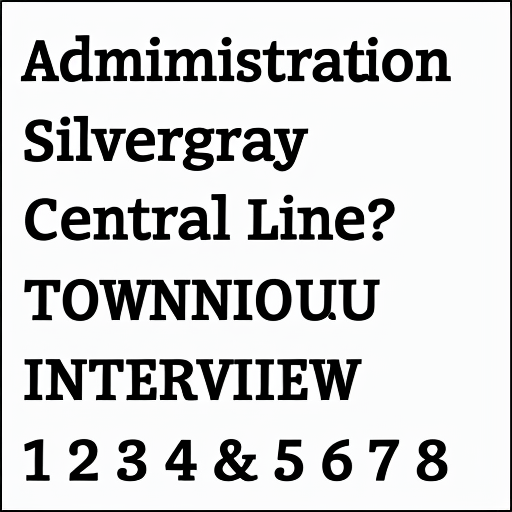
Generation parameters embedded in this image by AUTOMATIC1111 Stable Diffusion web UI or a fork of it (Forge, ...) (PNG 'parameters' text chunk):
alphabetMagicBoringFonts
Steps: 50, Sampler: Euler a, CFG scale: 7, Seed: 971540757, Size: 512x512, Model hash: 7d18462a, Batch size: 4, Batch pos: 3